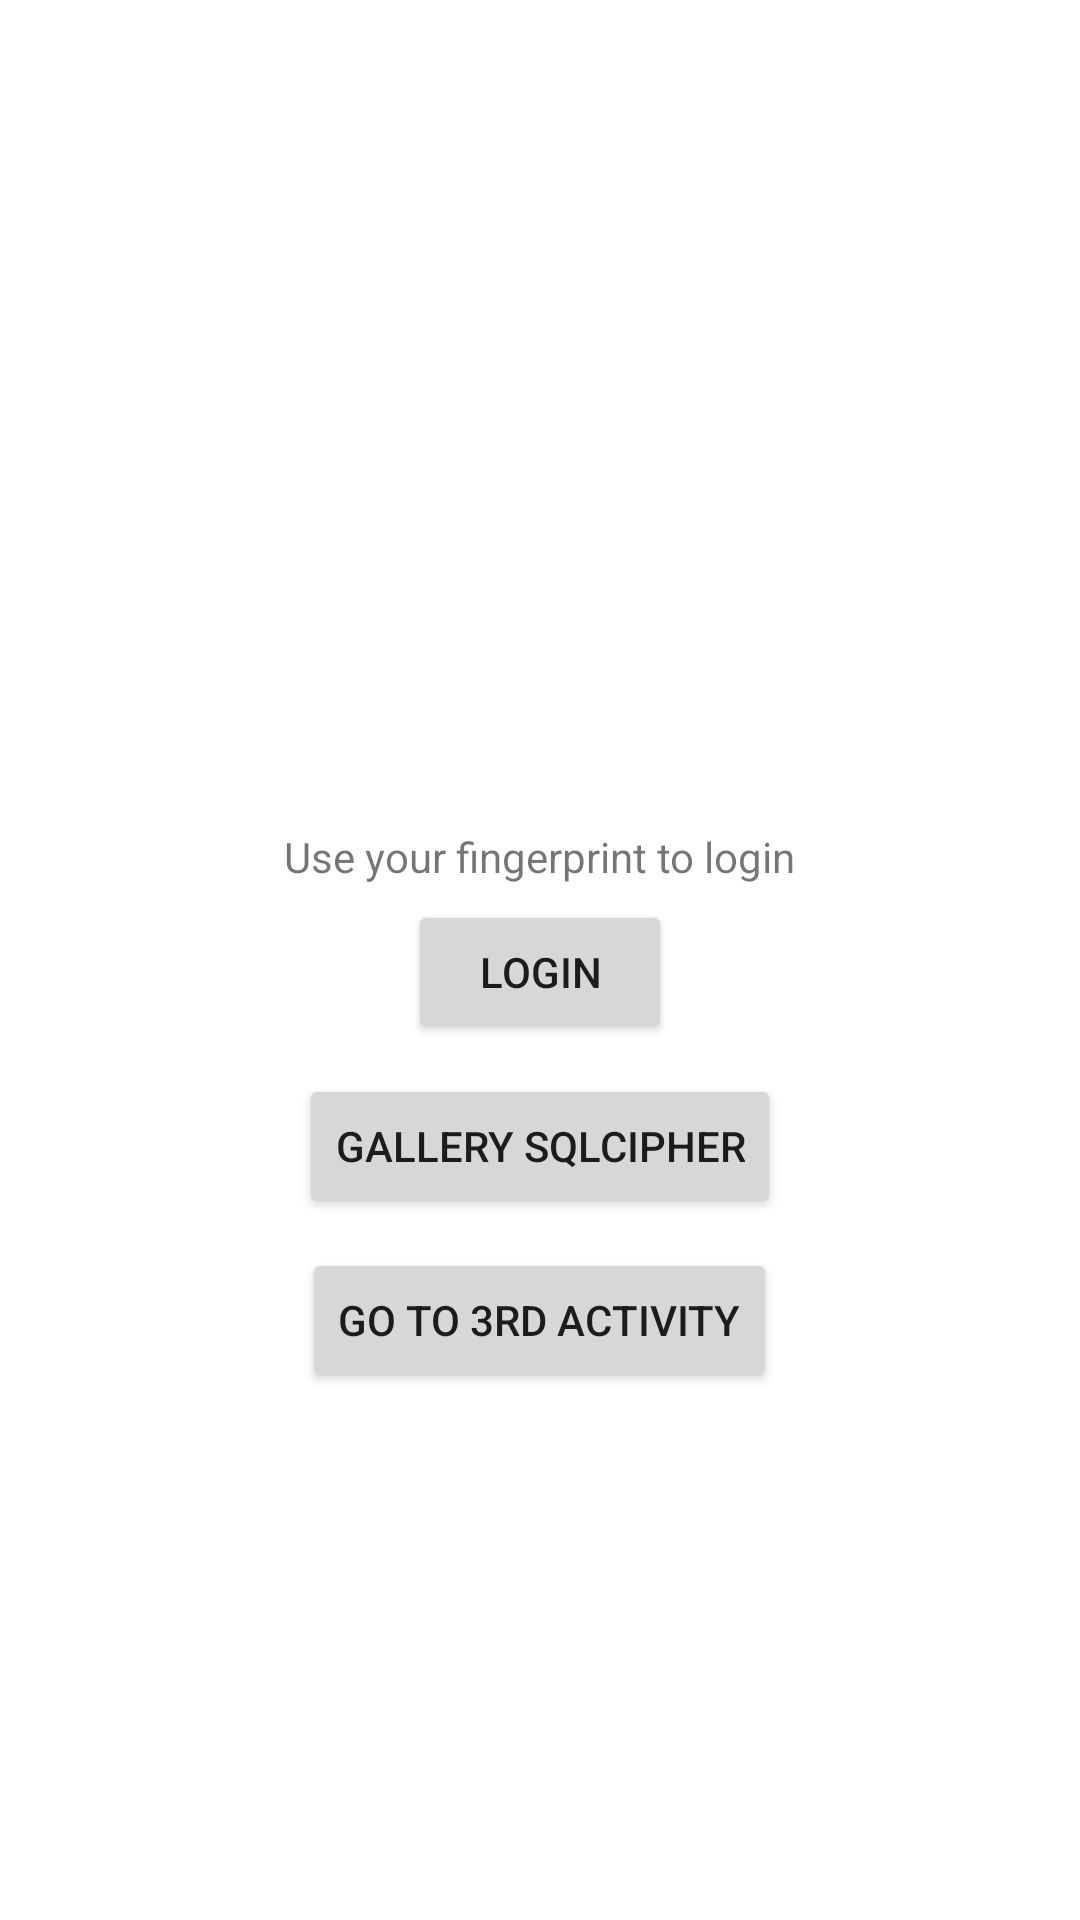

Reconstruct the res/layout file that produces this screen, plus the resources it refers to.
<!-- AndroidManifest.xml: application theme Theme.JavaProjectYr3 -->
<!-- res/layout/activity_main.xml -->
<?xml version="1.0" encoding="utf-8"?>
<LinearLayout xmlns:android="http://schemas.android.com/apk/res/android"
    xmlns:app="http://schemas.android.com/apk/res-auto"
    xmlns:tools="http://schemas.android.com/tools"
    android:layout_width="match_parent"
    android:layout_height="match_parent"
    android:gravity="center"
    android:orientation="vertical"
    tools:context=".MainActivity">

    <ImageView
        android:layout_width="100dp"
        android:layout_height="100dp"
        android:layout_above="@+id/txtView"
        android:src="@drawable/fingerprint_dialog_fp_icon" />


    <TextView
        android:id="@+id/txtView"
        android:layout_width="wrap_content"
        android:layout_height="wrap_content"
        android:text="Use your fingerprint to login" />
    <Button
        android:layout_marginTop="5dp"
        android:id="@+id/login_btn"
        android:layout_width="wrap_content"
        android:layout_height="wrap_content"
        android:layout_below="@id/txtView"
        android:text="Login" />

    <Button
        android:layout_marginTop="10dp"
        android:layout_width="wrap_content"
        android:layout_height="wrap_content"
        android:id="@+id/button2"
        android:layout_below="@id/login_btn"
        android:text="Gallery Sqlcipher" />

    <Button
        android:id="@+id/button3"
        android:layout_width="wrap_content"
        android:layout_height="wrap_content"
        android:layout_marginTop="10dp"
        android:text="Go to 3rd activity" />
</LinearLayout>
<!-- resources referenced by this layout -->
<resources>
  <style name="Theme.JavaProjectYr3" parent="Theme.MaterialComponents.DayNight.NoActionBar">
          
          <item name="colorPrimary">@color/purple_500</item>
          <item name="colorPrimaryVariant">@color/purple_700</item>
          <item name="colorOnPrimary">@color/white</item>
          
          <item name="colorSecondary">@color/teal_200</item>
          <item name="colorSecondaryVariant">@color/teal_700</item>
          <item name="colorOnSecondary">@color/black</item>
          
          <item name="android:statusBarColor" tools:targetApi="l">?attr/colorPrimaryVariant</item>
          
      </style>
  <color name="purple_500">#FF6200EE</color>
  <color name="purple_700">#1f212d</color>
  <color name="white">#FFFFFFFF</color>
  <color name="teal_200">#FF03DAC5</color>
  <color name="teal_700">#FF018786</color>
  <color name="black">#FF000000</color>
</resources>
